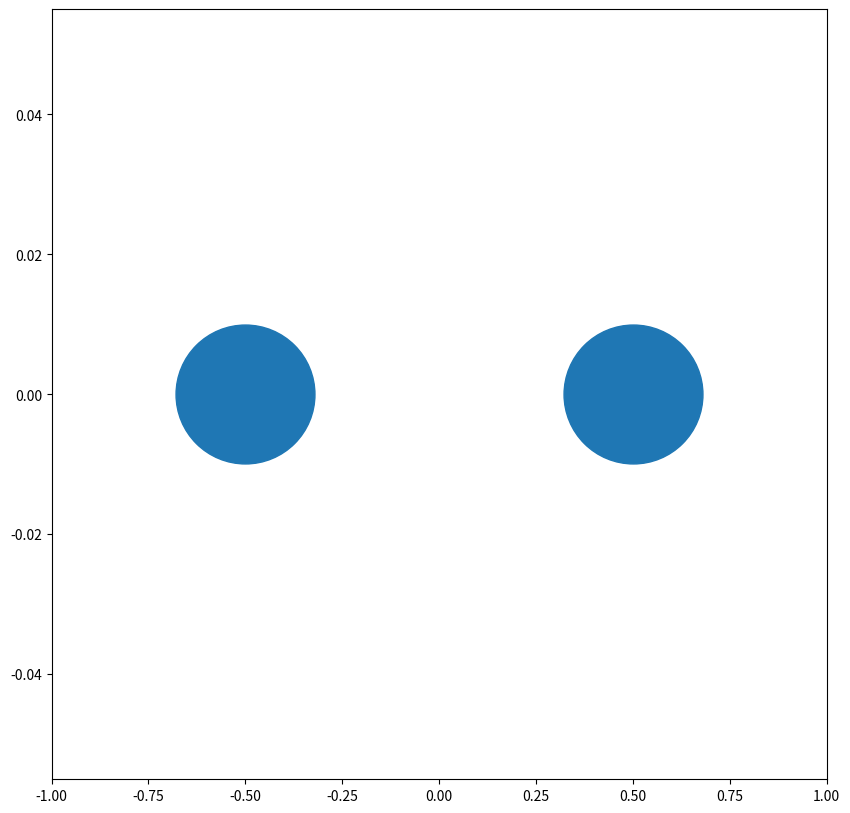

Write Python code to recreate this figure.
# scatter plot의 점의 넓이와 line plot의 marker size의 관계

import matplotlib.pyplot as plt
from matplotlib.figure import Figure
from matplotlib.axes import Axes
import numpy as np


fig: Figure
ax: Axes
fig, ax = plt.subplots(figsize=(10, 10))
ax.set_xlim((-1, 1))

# line plot의 marker 크기는 길이의 개념
ax.plot(-0.5, 0, 'o', markersize=100)

# scatter plot의 size는 넓이의 개념
ax.scatter(0.5, 0, s=100**2)

# ==> 길이의 제곱이 넓이와 같다.

fig.show()
